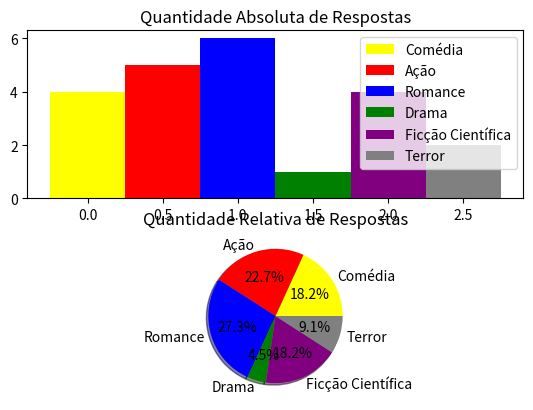

Python code for this plot:
import matplotlib.pyplot as plt
import numpy as np


fig = plt.figure()
ax1 = fig.add_subplot(211)
ax2 = fig.add_subplot(212)

labels = ['Comédia','Ação','Romance','Drama','Ficção Científica','Terror']
colors = ['yellow','red','blue','green','purple','gray']
valores = [4,5,6,1,4,2]
width=.5
gap = 1;
locs = [np.arange(0,len(valores)*width,width)]
for i,valor in enumerate(valores):
    loc = i*width
    ax1.bar(loc,valor,width=width,color=colors[i],label=labels[i])
ax2.pie(valores,labels=labels,shadow=True,autopct='%1.1f%%',colors=colors)

ax1.set_title("Quantidade Absoluta de Respostas")
ax1.legend(loc='best')
ax2.set_title("Quantidade Relativa de Respostas")

plt.show()
